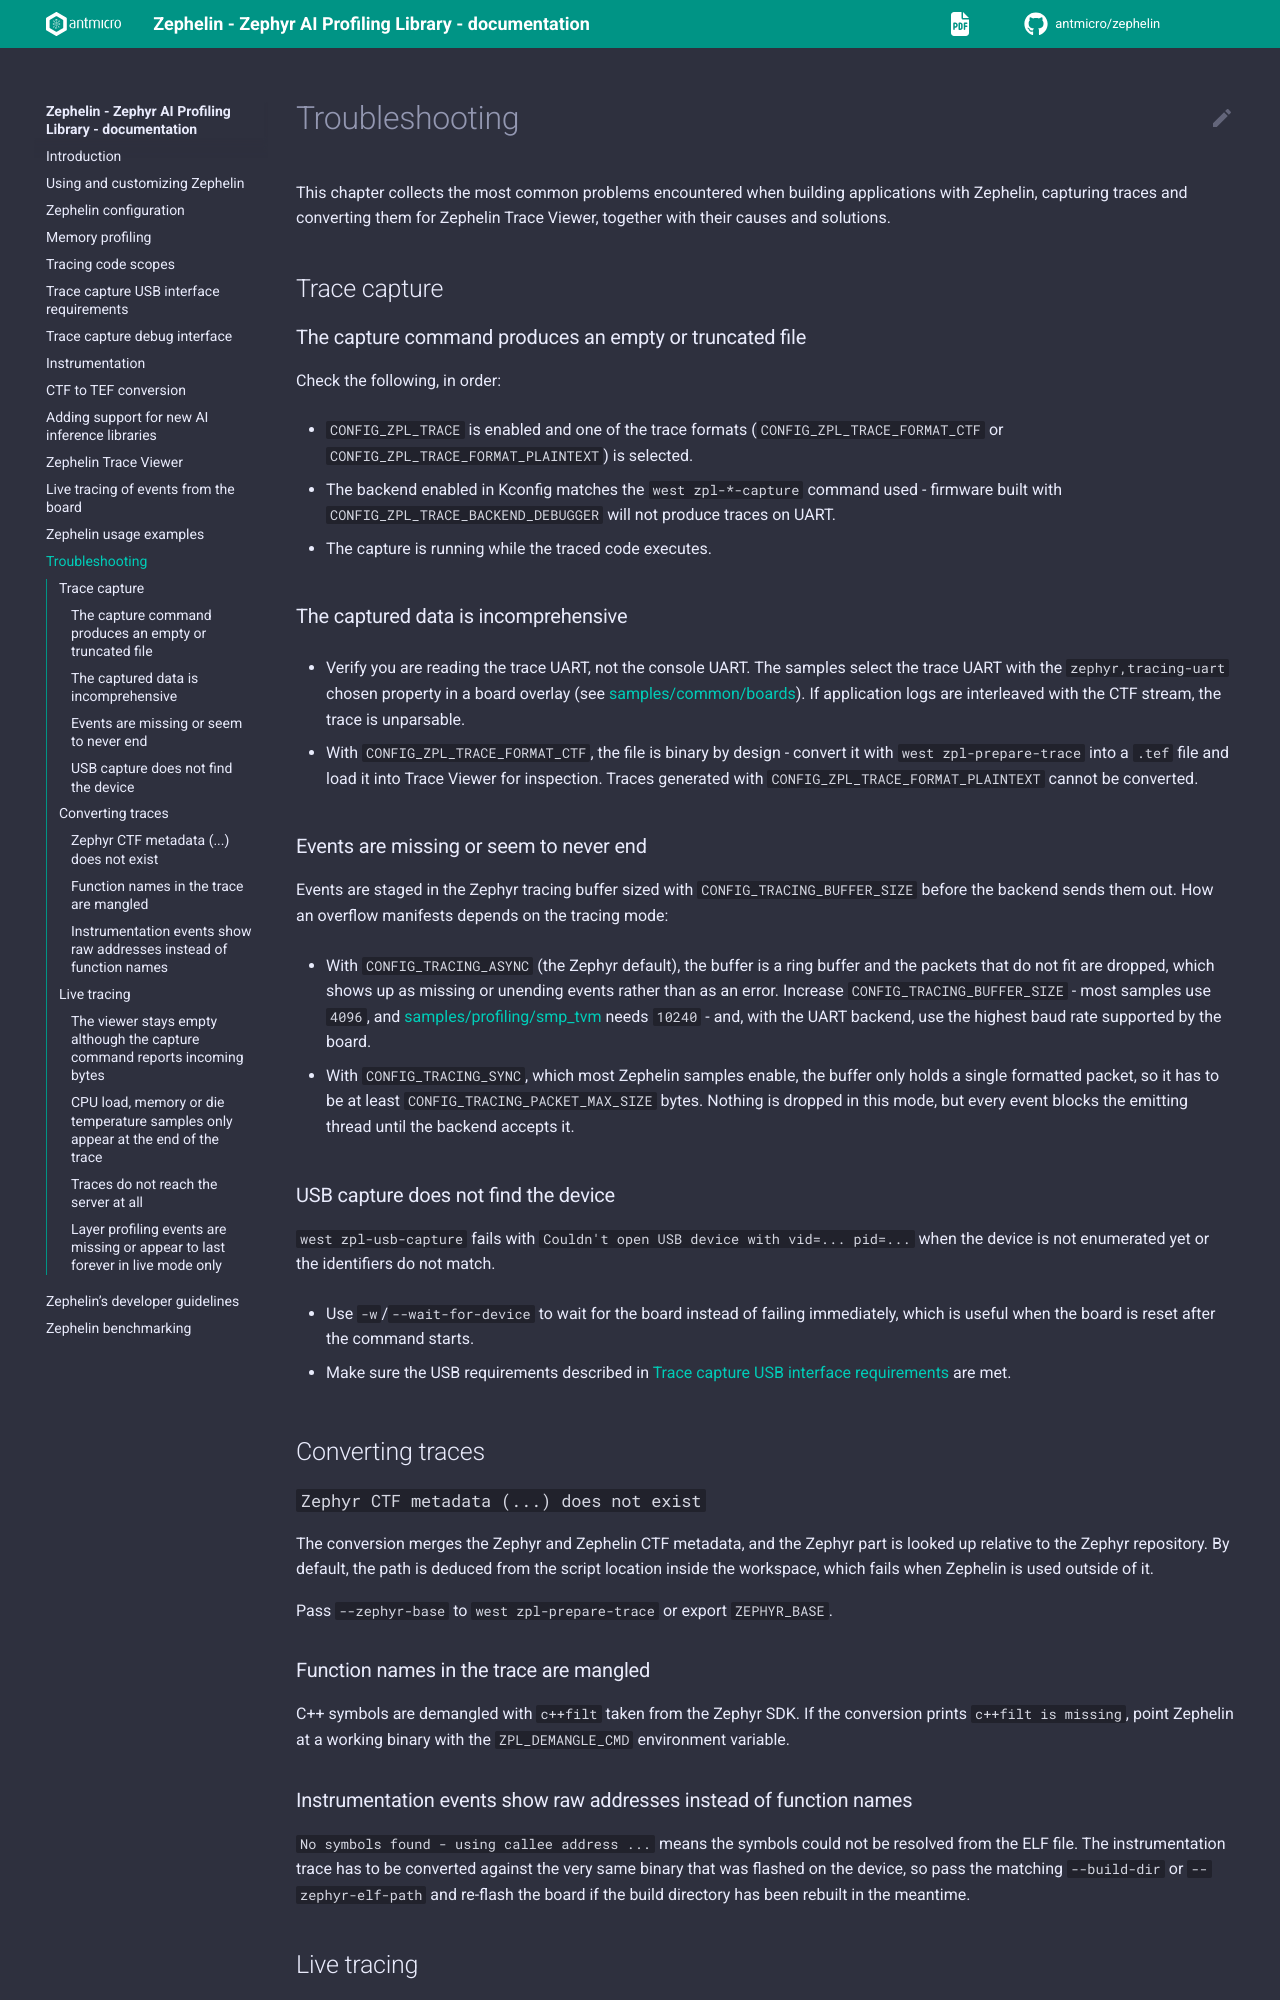

repository: antmicro/zephelin · page: troubleshooting.html · generator: sphinx

# Troubleshooting

This chapter collects the most common problems encountered when building applications with Zephelin, capturing traces and converting them for Zephelin Trace Viewer, together with their causes and solutions.

## Trace capture

### The capture command produces an empty or truncated file

Check the following, in order:

* `CONFIG_ZPL_TRACE` is enabled and one of the trace formats (`CONFIG_ZPL_TRACE_FORMAT_CTF` or `CONFIG_ZPL_TRACE_FORMAT_PLAINTEXT`) is selected.
* The backend enabled in Kconfig matches the `west zpl-*-capture` command used - firmware built with `CONFIG_ZPL_TRACE_BACKEND_DEBUGGER` will not produce traces on UART.
* The capture is running while the traced code executes.

### The captured data is incomprehensive

* Verify you are reading the trace UART, not the console UART.
  The samples select the trace UART with the `zephyr,tracing-uart` chosen property in a board overlay (see {zpl_repo}`samples/common/boards`).
  If application logs are interleaved with the CTF stream, the trace is unparsable.
* With `CONFIG_ZPL_TRACE_FORMAT_CTF`, the file is binary by design - convert it with `west zpl-prepare-trace` into a `.tef` file and load it into Trace Viewer for inspection.
Traces generated with `CONFIG_ZPL_TRACE_FORMAT_PLAINTEXT` cannot be converted.

### Events are missing or seem to never end

Events are staged in the Zephyr tracing buffer sized with `CONFIG_TRACING_BUFFER_SIZE` before the backend sends them out.
How an overflow manifests depends on the tracing mode:

* With `CONFIG_TRACING_ASYNC` (the Zephyr default), the buffer is a ring buffer and the packets that do not fit are dropped, which shows up as missing or unending events rather than as an error.
  Increase `CONFIG_TRACING_BUFFER_SIZE` - most samples use `4096`, and {zpl_repo}`samples/profiling/smp_tvm` needs `10240` - and, with the UART backend, use the highest baud rate supported by the board.
* With `CONFIG_TRACING_SYNC`, which most Zephelin samples enable, the buffer only holds a single formatted packet, so it has to be at least `CONFIG_TRACING_PACKET_MAX_SIZE` bytes.
  Nothing is dropped in this mode, but every event blocks the emitting thread until the backend accepts it.

### USB capture does not find the device

`west zpl-usb-capture` fails with `Couldn't open USB device with vid=... pid=...` when the device is not enumerated yet or the identifiers do not match.

* Use `-w`/`--wait-for-device` to wait for the board instead of failing immediately, which is useful when the board is reset after the command starts.
* Make sure the USB requirements described in {doc}`usb_requirements` are met.

## Converting traces

### `Zephyr CTF metadata (...) does not exist`

The conversion merges the Zephyr and Zephelin CTF metadata, and the Zephyr part is looked up relative to the Zephyr repository.
By default, the path is deduced from the script location inside the workspace, which fails when Zephelin is used outside of it.

Pass `--zephyr-base` to `west zpl-prepare-trace` or export `ZEPHYR_BASE`.

### Function names in the trace are mangled

C++ symbols are demangled with `c++filt` taken from the Zephyr SDK.
If the conversion prints `c++filt is missing`, point Zephelin at a working binary with the `ZPL_DEMANGLE_CMD` environment variable.

### Instrumentation events show raw addresses instead of function names

`No symbols found - using callee address ...` means the symbols could not be resolved from the ELF file.
The instrumentation trace has to be converted against the very same binary that was flashed on the device, so pass the matching `--build-dir` or `--zephyr-elf-path` and re-flash the board if the build directory has been rebuilt in the meantime.
